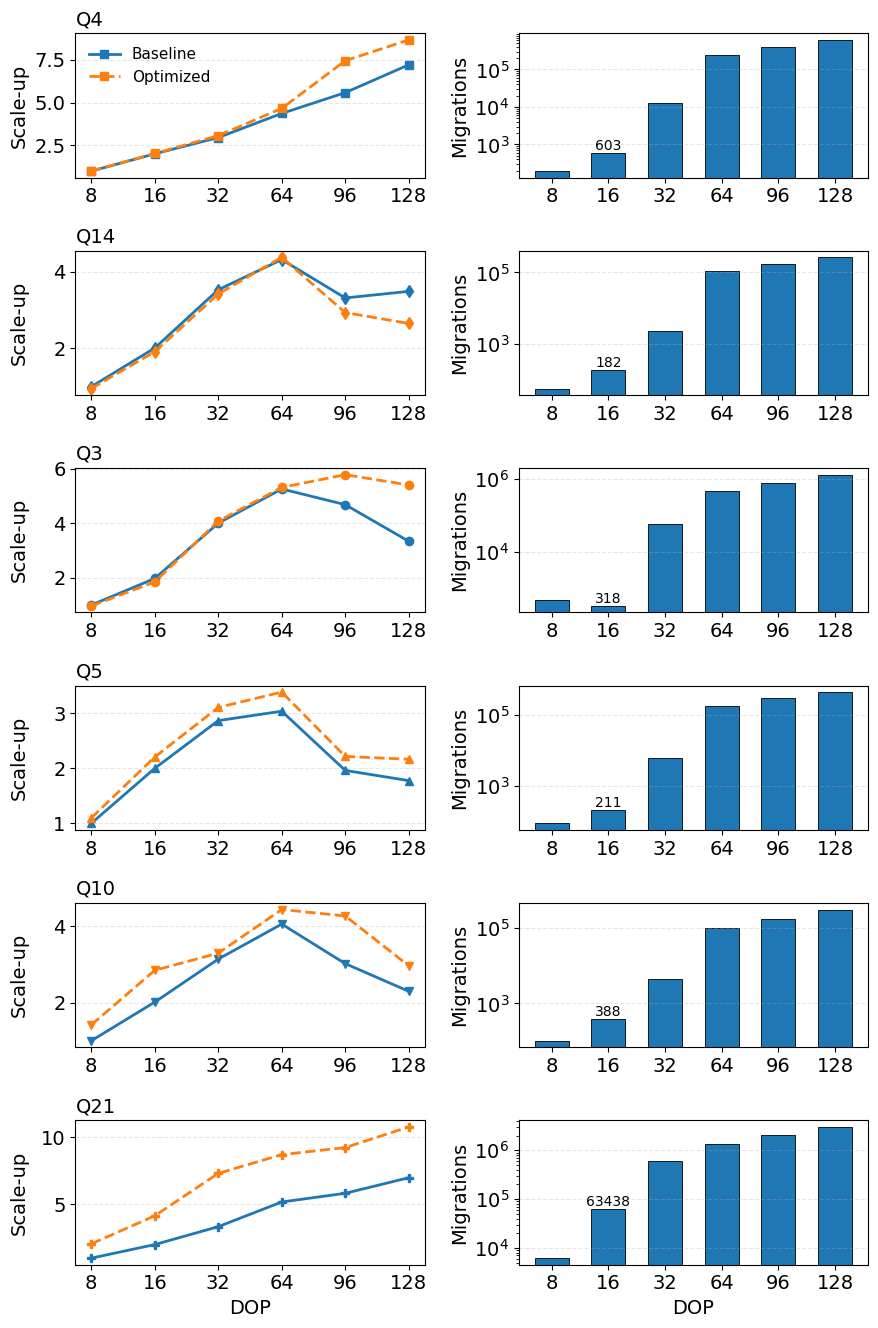

Write Python code to recreate this figure.
import numpy as np
import matplotlib.pyplot as plt
import matplotlib as mpl

mpl.rcParams['font.family'] = 'Arial'
mpl.rcParams['font.size'] = 14
mpl.rcParams['axes.labelsize'] = 14
mpl.rcParams['axes.titlesize'] = 14
mpl.rcParams['legend.fontsize'] = 11
mpl.rcParams['pdf.fonttype'] = 42

# ======================
# DOP setup
# ======================
dops = np.array([8, 16, 32, 64, 96, 128])
x = np.arange(len(dops))  # unified x-axis

queries = ["Q4", "Q14", "Q3", "Q5", "Q10", "Q21"]

# ======================
# Raw execution time
# ======================
raw_time = {
    "Q3":  {"baseline": [22297,11297,5570,4240,4762,6676],
            "opt":      [23064,12064,5470,4196,3857,4126]},
    "Q4":  {"baseline": [22020,10955,7440,5046,3947,3058],
            "opt":      [21820,10855,7174,4725,2960,2544]},
    "Q5":  {"baseline": [11034,5517,3848,3631,5623,6211],
            "opt":      [10054,5002,3552,3259,4978,5097]},
    "Q10": {"baseline": [13568,6748,4327,3349,4496,5914],
            "opt":      [9593,4773,4123,3061,3182,4581]},
    "Q14": {"baseline": [3503,1743,992,811,1056,1004],
            "opt":      [3680,1831,1024,800,1193,1321]},
    "Q21": {"baseline": [86693,43130,25963,16758,14902,12429],
            "opt":      [42029,20910,11879,9975,9408,8066]},
}

# ======================
# Scale-up (baseline@8)
# ======================
speedup = {}
for q in queries:
    t8 = raw_time[q]["baseline"][0]
    speedup[q] = {
        "baseline": t8 / np.array(raw_time[q]["baseline"]),
        "opt":      t8 / np.array(raw_time[q]["opt"]),
    }

# ======================
# Cross-NUMA migration
# ======================
cross_numa = {
    "Q3":  [478, 318, 56785, 486582, 812341, 1335089],
    "Q4":  [195, 603, 12819, 242211, 401233, 612840],
    "Q5":  [88, 211, 6241, 183445, 299120, 447892],
    "Q10": [104, 388, 4320, 95221, 164388, 298174],
    "Q14": [56, 182, 2224, 106641, 173920, 266401],
    "Q21": [6157, 63438, 596959, 1335089, 2019440, 3012103],
}

markers = {
    "Q3": "o", "Q4": "s", "Q5": "^",
    "Q10": "v", "Q14": "d", "Q21": "P"
}

# ======================
# Figure
# ======================
fig, axes = plt.subplots(
    nrows=len(queries),
    ncols=2,
    figsize=(9.0, 13.5),
    gridspec_kw={"width_ratios": [1.0, 1.0]}
)

# ======================
# Plot
# ======================
for i, q in enumerate(queries):

    # -------- Left: Scale-up --------
    ax_l = axes[i, 0]
    ax_l.plot(x, speedup[q]["baseline"],
              marker=markers[q], linewidth=2, label="Baseline")
    ax_l.plot(x, speedup[q]["opt"],
              marker=markers[q], linestyle="--", linewidth=2, label="Optimized")

    ax_l.set_title(q, loc="left")
    ax_l.set_ylabel("Scale-up")
    ax_l.set_xticks(x)
    ax_l.set_xticklabels(dops)
    ax_l.grid(axis="y", linestyle="--", alpha=0.3)

    if i == 0:
        ax_l.legend(frameon=False, loc="upper left")

    # -------- Right: Cross-NUMA --------
    ax_r = axes[i, 1]
    ax_r.bar(
        x, cross_numa[q],
        width=0.6,
        edgecolor="black",
        linewidth=0.6
    )

    ax_r.set_yscale("log")
    ax_r.set_ylabel("Migrations")
    ax_r.set_xticks(x)
    ax_r.set_xticklabels(dops)
    ax_r.grid(axis="y", linestyle="--", alpha=0.3)

    # annotate 16 DOP
    idx_16 = np.where(dops == 16)[0][0]
    ax_r.text(
        x[idx_16],
        cross_numa[q][idx_16],
        f"{cross_numa[q][idx_16]}",
        ha="center",
        va="bottom",
        fontsize=10
    )

# ======================
# X labels
# ======================
axes[-1, 0].set_xlabel("DOP")
axes[-1, 1].set_xlabel("DOP")

fig.align_ylabels()
plt.tight_layout()

# ======================
# Save
# ======================
plt.savefig("tpch_scaleup_vs_crossnuma.pdf",
            dpi=300, bbox_inches="tight")
plt.close()
